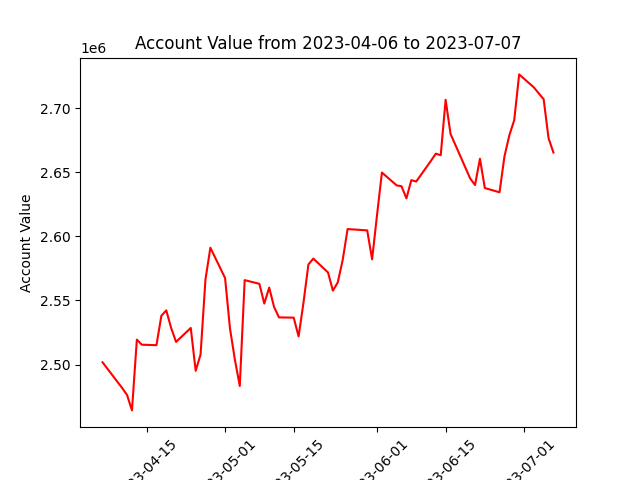

Source data for this figure (header and first rows):
datadate, account_value
20230406, 2501741
20230410, 2481665
20230411, 2476222
20230412, 2464183
20230413, 2519433
20230414, 2515489
20230417, 2515104
20230418, 2538045
20230419, 2542297
20230420, 2528524
20230421, 2517661
20230424, 2528573
20230425, 2495117
20230426, 2507782
20230427, 2566495
20230428, 2591226
20230501, 2567549
20230502, 2528164
20230503, 2503846
20230504, 2483251
20230505, 2565906
20230508, 2563027
20230509, 2547585
20230510, 2560080
20230511, 2544869
20230512, 2536808
20230515, 2536610
20230516, 2521914
20230517, 2548335
20230518, 2578085
20230519, 2582733
20230522, 2571894
20230523, 2557699
20230524, 2564224
20230525, 2581702
20230526, 2605779
20230530, 2604739
20230531, 2582151
20230601, 2616646
20230602, 2649908
20230605, 2639903
20230606, 2639218
20230607, 2629761
20230608, 2643971
20230609, 2642877
20230612, 2659031
20230613, 2664651
20230614, 2663408
20230615, 2706716
20230616, 2680066
20230620, 2645362
20230621, 2640159
20230622, 2660679
20230623, 2637801
20230626, 2634505
20230627, 2662438
20230628, 2678961
20230629, 2690880
20230630, 2726541
20230703, 2716400
... 3 more rows
